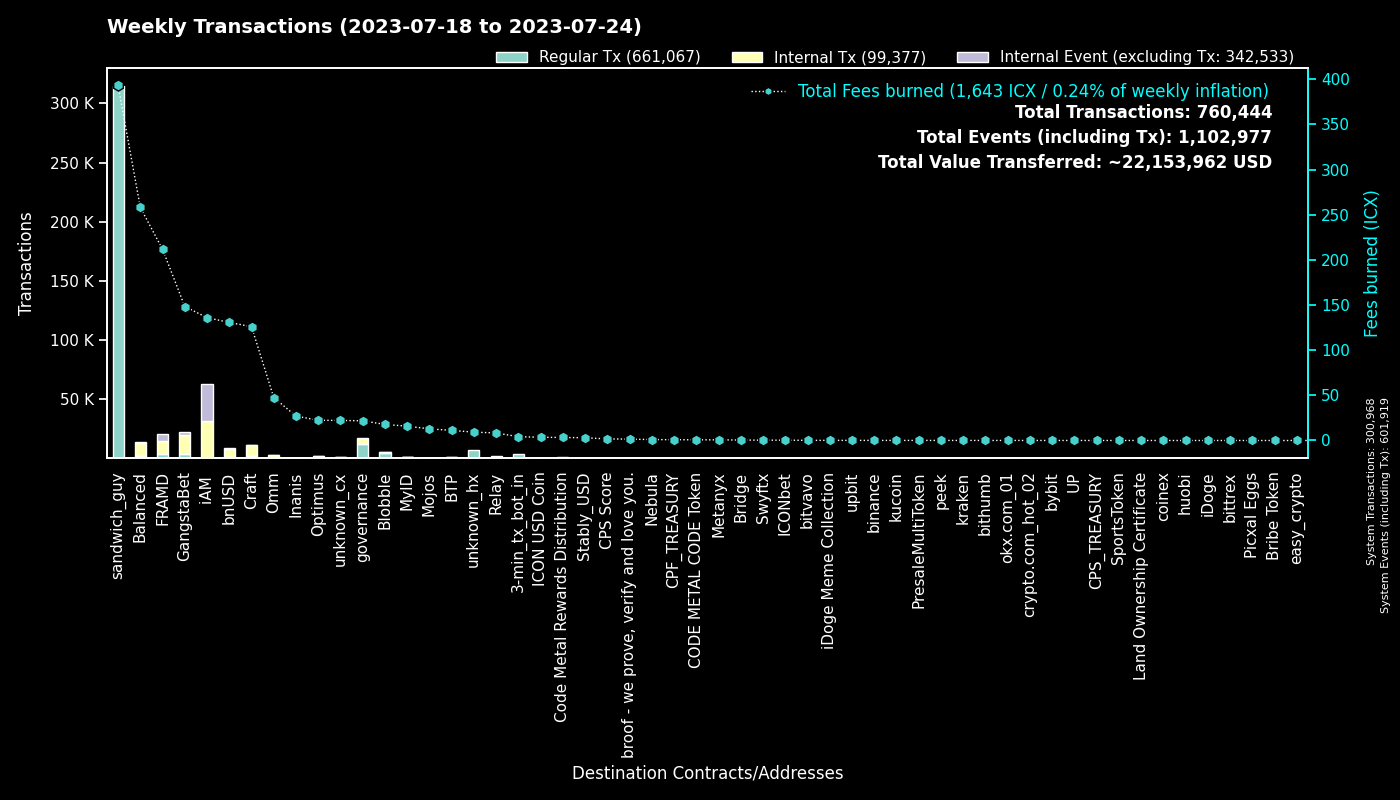

The table this chart was drawn from, first rows:
to, Fees burned, Regular Tx, to_def, Internal Tx, Internal Event (excluding Tx), group
hxc80b59718ee86d01dc5c60de0c38df2a93cf4a…, 393.1, 314457, sandwich_guy, 0, 0, sandwich_guy
0, 0.0, 300944, System, 24, 300951, System
cx00000000000000000000000000000000000000…, 21.85, 12342, governance, 4735, 0, governance
cx2aa9b28a657e3121b75d3d4fe65e569398645d…, 109, 3568, FRAMD Token, 4838, 383, FRAMD
hx11de4e28be4845de3ea392fd8d758655bf766c…, 4.2, 3360, 3-min_tx_bot_in, 0, 0, 3-min_tx_bot_in
cxf2ca3b655a782f39227934d37ff3b77f9b1ebc…, 13.45, 3200, unknown_cx, 0, 0, Blobble
cxca5faa5a71d986a2e84dd7e6f5ff791d29901e…, 8.362, 2036, Relay_4, 0, 0, Relay
cxe5c2c460364acc5f8c1d5ca925930043d8d9c9…, 6.039, 1288, GangstaBet Crown, 1349, 0, GangstaBet
cx5a0af85407c69945eb318d4ac18e9e84218416…, 57.28, 1152, GangWar Simulation, 4865, 624, GangstaBet
cx9c4698411c6d9a780f605685153431dcda0460…, 10.29, 981, Auction, 3012, 1, Craft
cxf14dea1cff7ceb29a46e6d04533a08f84441e4…, 4.206, 831, Blobble Stake Token, 916, 1, Blobble
cx88fd7df7ddff82f7cc735c871dc519838cb235…, 130.7, 740, bnUSD, 7117, 672, bnUSD
cx7ecb16e4c143b95e01d05933c17cb986cfe618…, 40.16, 628, CraftRewards, 3053, 30, Craft
cx2609b924e33ef00b648a409245c7ea394c4678…, 92.14, 512, balanced_sicx, 2745, 40, Balanced
cx28b2ec885b50c8a93da752f2d0467a67127a70…, 43.57, 492, CROWN, 4157, 284, GangstaBet
cx69bcdf1753472c1444188ec3f5188657e30c83…, 1.525, 477, broof - we prove, verify and love you., 0, 0, broof - we prove, verify and love you.
cxd17316e24ee40f2ef8ed6f3a497311db1b3520…, 8.293, 471, GangstaVerse LootBox, 2544, 0, GangstaBet
cxba62bb61baf8dd8b6a04633fe33806547785a0…, 12.9, 418, MyID_3, 418, 0, MyID
cx2e6d0fc0eca04965d06038c8406093337f085f…, 75.37, 369, Craft, 2862, 47, Craft
cx66d4d90f5f113eba575bf793570135f9b10cec…, 22.77, 361, balanced_loans, 1086, 96, Balanced
cx694e8c9f1a05c8c3719f30d46b97697960e428…, 2.99, 317, MyID_2, 317, 0, MyID
hxb568381d35d3e7a6383200e8a0d30310af20b9…, 0.3613, 289, Swyftx, 0, 0, Swyftx
cx2dc662031f3d62bcdba4f63e9bf827767c8475…, 12.91, 256, GangstaBet Skill, 1521, 1601, GangstaBet
cx14002628a4599380f391f708843044bc93dce2…, 136, 252, iAM Div, 31251, 31335, iAM
cx21e94c08c03daee80c25d8ee3ea22a20786ec2…, 57.87, 232, Balanced Router, 2567, 124, Balanced
cxf61cd5a45dc9f91c15aa65831a30a90d59a096…, 29.27, 217, balanced_baln, 1274, 109, Balanced
cx10d59e8103ab44635190bd4139dbfd682fa2d0…, 9.516, 211, balanced_rewards, 664, 0, Balanced
cx30f18d26f45d990112a4cd4825c0b79af73aac…, 102.6, 195, Yetis, 5596, 5964, FRAMD
cxa0af3165c08318e988cb30993b3048335b94af…, 8.029, 186, balanced_dex, 566, 0, Balanced
cx203d9cd2a669be67177e997b8948ce2c35caff…, 30.66, 176, balanced_dividends, 1712, 33, Balanced
cx28497aef34ec44ad2be9249daddfbe34b54f30…, 2.792, 162, Balanced Bribe, 160, 0, Balanced
hxa390d24fdcba68515b492ffc553192802706a1…, 0.1638, 131, bitvavo_hot, 0, 0, bitvavo
cxe971c0a92c58db502e4a224efc6ba311eb1c17…, 26.13, 123, Inanis Treasury, 251, 25, Inanis
cx85954d0dae92b63bf5cba03a59ca4ffe687bad…, 0.8038, 120, NebulaMultiToken, 163, 0, Nebula
cxbc7a922ab65506a233454daa4d9ac143827a35…, 12.85, 120, unknown_cx, 623, 7, unknown_cx
cxcb455f26a2c01c686fa7f30e1e3661642dd53c…, 26.51, 112, omm_lending, 2189, 0, Omm
cx44250a12074799e26fdeee75648ae47e2cc842…, 1.954, 109, balanced_governance, 2, 0, Balanced
cxbb2871f468a3008f80b08fdde5b8b951583acf…, 3.046, 102, Stably_USD, 131, 2, Stably_USD
cxaa99a164586883eed0322d62a31946dfa9491f…, 7.144, 99, optimus_rewards, 288, 13, Optimus
hxd5ace539bf910635c2fa0e9c185d2d3c8d52c4…, 0.115, 92, binance.us, 0, 0, binance
cx6139a27c15f1653471ffba0b4b88dc15de7e32…, 19.14, 90, gangstabet_token, 1020, 28, GangstaBet
hx0251c095d369d2f6c5ca28b7074d217779e083…, 0.09875, 79, unknown_hx, 0, 0, unknown_hx
cx334db6519871cb2bfd154cec0905ced4ea142d…, 0.2643, 73, unknown_cx, 0, 0, unknown_cx
hxbb984f278abd66ae2155edbd91f8c87ce98411…, 0.08625, 69, kucoin, 0, 0, kucoin
cx7b1843b7ef5368a080ccf59c0a9d1bdec474f9…, 3.644, 68, optimus_dividends, 730, 0, Optimus
cx1a29259a59f463a67bb2ef84398b30ca56b583…, 14.13, 67, omm_token, 470, 41, Omm
cx288d13e1b63563459a2ac6179f237711f6851c…, 5.963, 53, btp-0x38.bsc-ETH, 459, 4, BTP
cx785d504f44b5d2c8dac04c5a1ecd75f18ee57d…, 2.799, 49, Finance Token, 125, 2, Optimus
cx5b5a03cb525a1845d0af3a872d525b18a810ac…, 4.977, 48, btp-0x38.bsc-BTCB, 297, 6, BTP
cx43e2eec79eb76293c298f2b17aec06097be606…, 0.8087, 48, balanced_staking, 139, 0, Balanced
cx384018e03aa8b739472c7a0645b70df97550e2…, 0.4638, 47, GangstaBet, 47, 0, GangstaBet
cx841f29ec6ce98b527d49a275e87d427627f1af…, 5.108, 44, OMM Delegation, 0, 0, Omm
cxcc711062b732ed14954008da8a5b5193b4d486…, 0.0814, 44, peek_1, 0, 0, peek
cxae3034235540b924dfcc1b45836c293dcc82bf…, 3.588, 44, ICON USD Coin, 306, 5, ICON USD Coin
hx68646780e14ee9097085f7280ab137c3633b4b…, 0.05375, 43, kraken_hot, 0, 0, kraken
hx5f75e7ea5a055f6700716a2487b44261ed02dd…, 0.0525, 42, unknown_hx, 0, 0, unknown_hx
hx85532472e789802a943bd34a8aeb86668bc232…, 0.04875, 39, okx.com_01, 0, 0, okx.com_01
hx45ad1c2560c69e8b05fa7621a7e9d504cf3e71…, 0.0425, 34, unknown_hx, 0, 0, unknown_hx
hx133323c2e990994816b548a9e7eb080a5eac80…, 0.04125, 33, unknown_hx, 0, 0, unknown_hx
hxfdb57e23c32f9273639d6dda45068d85ee43fe…, 0.03875, 31, upbit_hot_02, 0, 0, upbit
... 1,420 more rows
